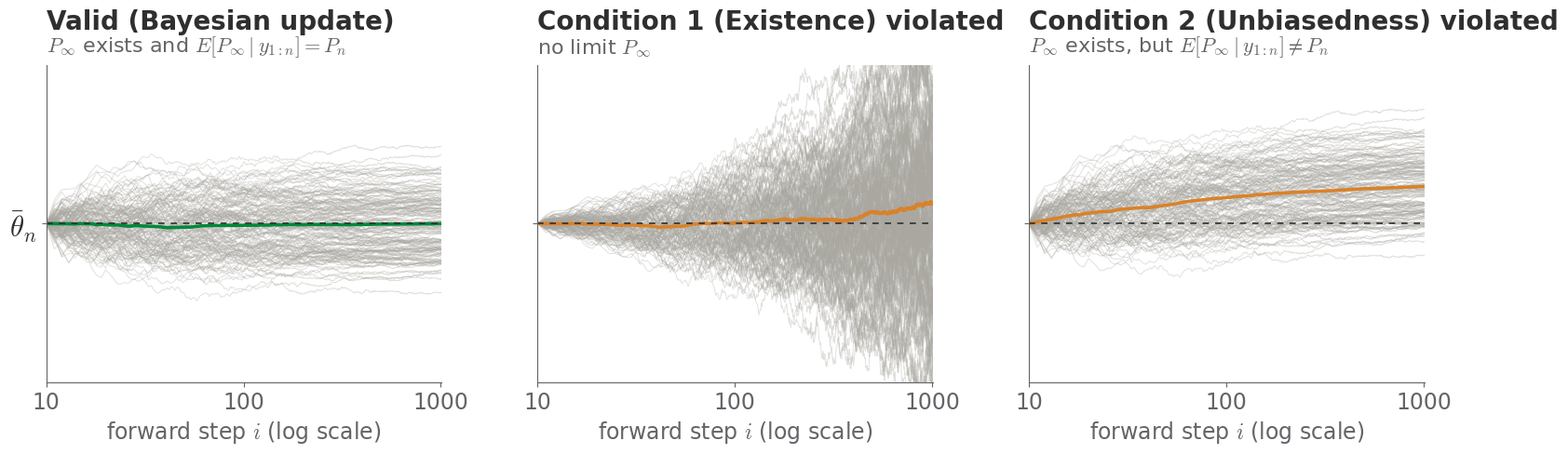

Here is the Python script that generated this plot: (Note: this script raises an exception after producing the figure.)
"""Figure for the backup slide on predictive coherence: one valid update rule and
one rule violating each of Fong et al.'s two conditions.

Same model and data as martingale_posterior.html: y_i ~ N(theta, 1), theta ~ N(0, 1),
n = 10, thetaBar_n = 1.84. Every panel uses the same standard normal draws.

  (a) Valid (Bayesian):      thetaBar_{k} = thetaBar_{k-1} + (Y_k - thetaBar_{k-1}) / (k+1),
                             Y_k ~ N(thetaBar_{k-1}, 1 + 1/k)        -> converges, centred
  (b) Existence violated:    fixed learning rate a = 0.03 and fixed predictive variance
                             -> random walk, paths never settle (no P_inf)
  (c) Unbiasedness violated: Bayesian update, but Y_k ~ N(thetaBar_{k-1} + delta_k, ...)
                             with a fading shift delta_k = C_SHIFT / sqrt(k): the total expected
                             drift sum_k delta_k / (k+1) is finite, so the paths still settle
                             (Condition 1 holds), but the cloud ends away from thetaBar_n

    python3 make_conditions_figure.py   ->  conditions.svg
"""
from pathlib import Path

import numpy as np
import matplotlib

matplotlib.use("Agg")
import matplotlib.pyplot as plt

GREEN = "#00883A"
ORANGE = "#D9822B"
FG = "#626468"
GREY = "#A9A7A0"
TEXT = "#2F2F2F"

N_OBS, K, B = 10, 1000, 150
THETA_N = 1.84
S2_N = 1 + 1 / (N_OBS + 1)
C_SHIFT = 0.7


def simulate(z, kind):
    paths = np.empty((B, K + 1))
    th = np.full(B, THETA_N)
    paths[:, 0] = th
    for j in range(K):
        k = N_OBS + j + 1                    # number of observations after this update
        if kind == "existence":
            y = th + np.sqrt(S2_N) * z[:, j]
            th = th + 0.03 * (y - th)
        else:
            s2 = 1 + 1 / k                   # posterior predictive variance before the update
            shift = C_SHIFT / np.sqrt(k) if kind == "unbiased" else 0.0
            y = th + shift + np.sqrt(s2) * z[:, j]
            th = th + (y - th) / (k + 1)
        paths[:, j + 1] = th
    return paths


def main():
    rng = np.random.default_rng(31542)
    z = rng.standard_normal((B, K))
    panels = [
        ("valid", "Valid (Bayesian update)", "$P_\\infty$ exists and $E[P_\\infty \\mid y_{1:n}] = P_n$", GREEN),
        ("existence", "Condition 1 (Existence) violated", "no limit $P_\\infty$", ORANGE),
        ("unbiased", "Condition 2 (Unbiasedness) violated", "$P_\\infty$ exists, but $E[P_\\infty \\mid y_{1:n}] \\neq P_n$", ORANGE),
    ]
    steps = np.arange(K + 1)
    x = N_OBS + steps

    plt.rcParams.update({"svg.fonttype": "path", "mathtext.fontset": "cm", "font.size": 17,
                         "font.family": "Arial"})
    fig, axes = plt.subplots(1, 3, figsize=(16, 5.2), sharey=True)
    for ax, (kind, title, sub, colour) in zip(axes, panels):
        p = simulate(z, kind)
        for row in p:
            ax.plot(x, row, color=GREY, alpha=0.35, linewidth=0.7)
        ax.plot(x, p.mean(axis=0), color=colour, linewidth=2.6)
        ax.axhline(THETA_N, color=TEXT, linestyle=(0, (4, 4)), linewidth=1.2)
        ax.set_xscale("log")
        ax.set_xlim(N_OBS, N_OBS + K)
        ax.set_xticks([10, 100, 1000])
        ax.set_xticklabels(["10", "100", "1000"])
        ax.minorticks_off()
        ax.set_ylim(THETA_N - 1.6, THETA_N + 1.6)
        ax.set_title(title, color=TEXT, fontsize=20, fontweight="bold", loc="left", pad=28)
        ax.text(0.0, 1.02, sub, transform=ax.transAxes, color=FG, fontsize=16, va="bottom")
        ax.set_xlabel("forward step $i$ (log scale)", color=FG)
        for side in ("top", "right"):
            ax.spines[side].set_visible(False)
        for side in ("left", "bottom"):
            ax.spines[side].set_color(FG)
        ax.tick_params(colors=FG)
    axes[0].set_yticks([THETA_N])
    axes[0].set_yticklabels([r"$\bar\theta_n$"], fontsize=22, color=TEXT)

    fig.tight_layout(w_pad=2.5)
    out = Path(__file__).with_name("conditions.svg")
    fig.savefig(out, transparent=True)
    print("wrote", out)


if __name__ == "__main__":
    main()
